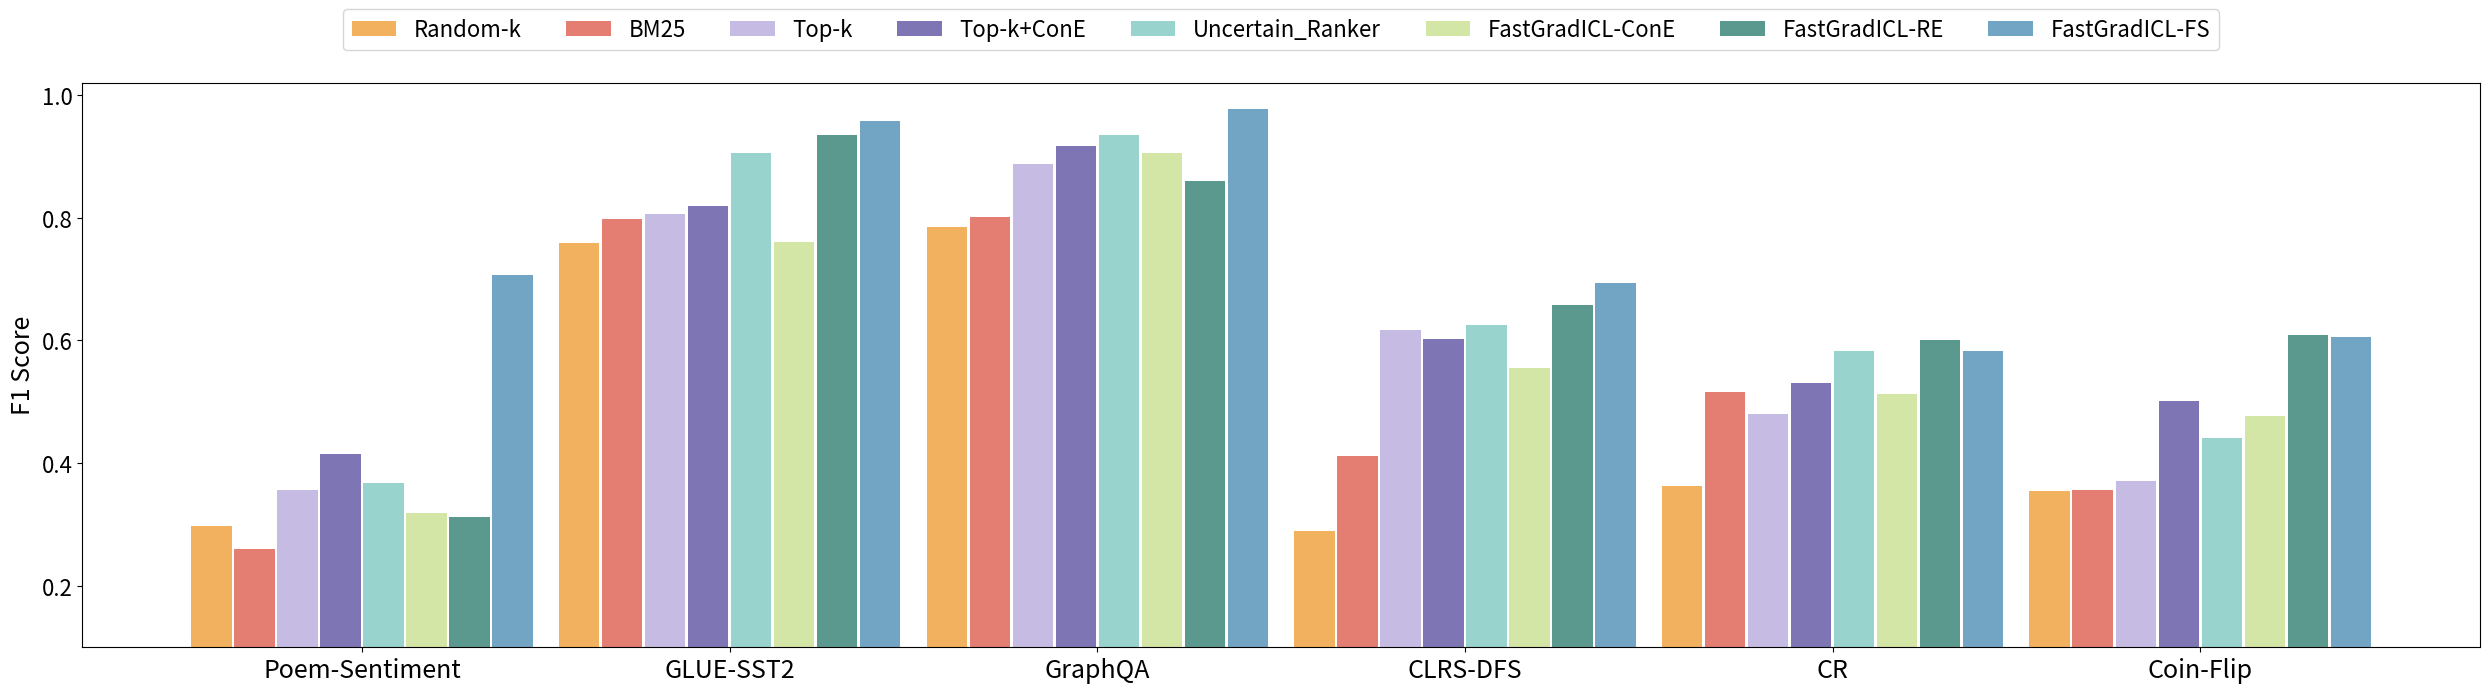
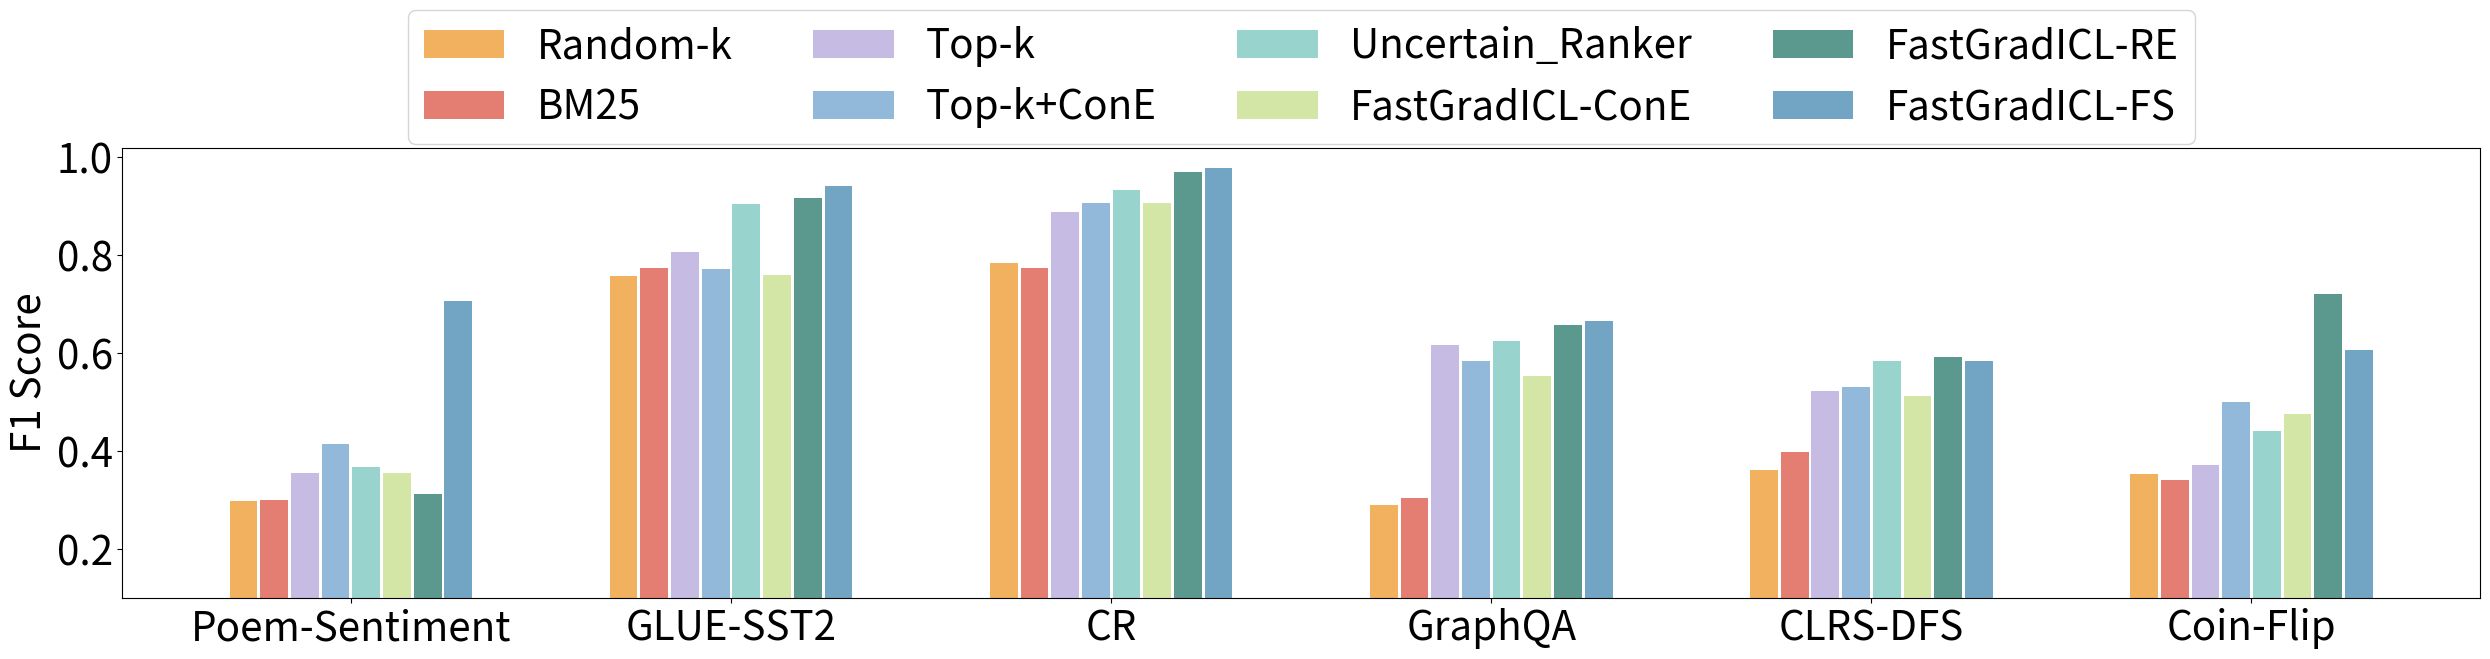
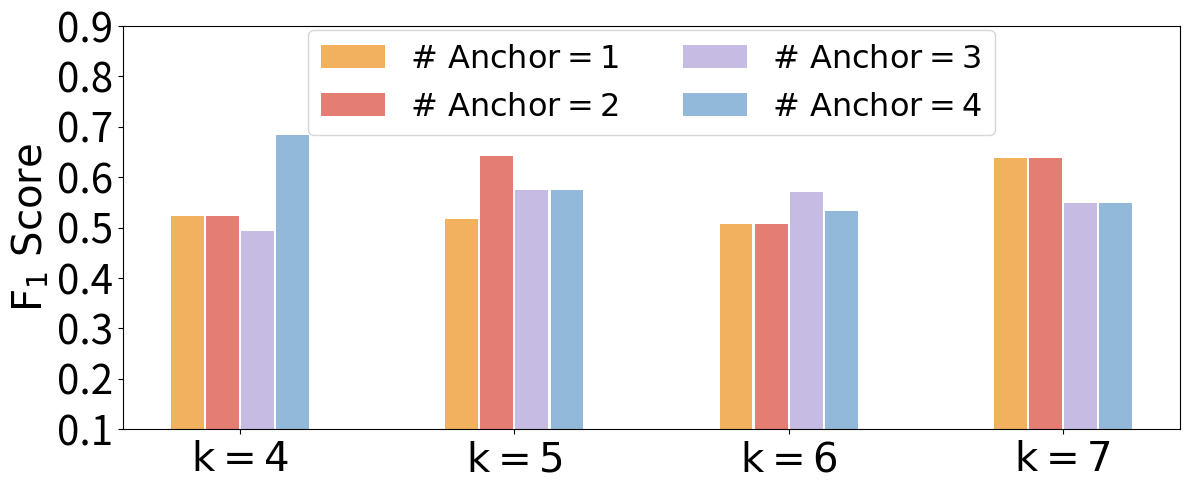

These charts were generated, in order, by the following Python code:
# %%
import matplotlib.pyplot as plt
import numpy as np

datasets = ['Poem-Sentiment', 'GLUE-SST2', 'GraphQA', 'CLRS-DFS', 'CR', 'Coin-Flip']
x = np.arange(len(datasets))
bar_width = 0.11
n_methods = 8

methods = [
    "Random-k", "BM25", "Top-k", "Top-k+ConE",
    "Uncertain_Ranker", "FastGradICL-ConE", "FastGradICL-RE", "FastGradICL-FS"
]

f1_scores = np.array([
    [0.2983, 0.7585, 0.7852, 0.2897, 0.3627, 0.3539],  # Random-k
    [0.2597, 0.7987, 0.8020, 0.4121, 0.5166, 0.3568],  # BM25
    [0.3556, 0.8062, 0.8883, 0.6178, 0.4800, 0.3711],  # Top-k
    [0.4150, 0.8193, 0.9177, 0.6019, 0.5308, 0.5015],  # Top-k + ConE
    [0.3674, 0.9048, 0.9341, 0.6250, 0.5836, 0.4417],  # Uncertain-Ranker
    [0.3181, 0.7599, 0.9058, 0.5544, 0.5130, 0.4766],  # FASTGRADICL-CONE
    [0.3130, 0.9356, 0.8593, 0.6575, 0.6007, 0.6082],  # FASTGRADICL-RE
    [0.7059, 0.9575, 0.9780, 0.6944, 0.5833, 0.6063],  # FASTGRADICL-FS
])



pastel_colors = [
    "#f1b15e",  # Random-k        - 浅橙
    "#e47d72",  # BM25            - 珊瑚红
    "#c6bce3",  # Top-k           - 淡紫
    "#7e75b5",  # Top-k + ConE    - 深紫
    "#99d3cd",  # Uncertain       - 青绿色
    "#d4e6a5",  # FASTGRADICL-CONE - 柔和黄绿（新增，浅色）
    "#5b998e",  # FASTGRADICL-RE  - 深青绿
    "#72a5c3",  # FASTGRADICL-FS  - 淡蓝
]

spacing = 0.117
offsets = np.linspace(-spacing*(n_methods-1)/2, spacing*(n_methods-1)/2, n_methods)

plt.figure(figsize=(25, 7))
for i in range(n_methods):
    plt.bar(x + offsets[i], f1_scores[i], width=bar_width,
            label=methods[i], color=pastel_colors[i])

plt.xticks(ticks=x, labels=datasets, fontsize=18)
plt.ylabel("F1 Score", fontsize=18)
plt.yticks(fontsize=16)
plt.ylim(0.1, 1.02)
# plt.title("Comparison of Selection Methods Across Datasets", fontsize=14)

plt.grid(False)
plt.legend(loc='upper center', bbox_to_anchor=(0.5, 1.15), ncol=8, fontsize=16)
plt.tight_layout()

plt.savefig("main_result.pdf")

# %%
import matplotlib.pyplot as plt
import numpy as np

font_size=29
# 数据集名称
datasets = ['Poem-Sentiment', 'GLUE-SST2', 'CR', 'GraphQA', 'CLRS-DFS', 'Coin-Flip']
x = np.arange(len(datasets)) * 1.3  # 每组之间扩大间距

# 方法名
methods = [
    "Random-k", "BM25", "Top-k", "Top-k+ConE",
    "Uncertain_Ranker", "FastGradICL-ConE", "FastGradICL-RE", "FastGradICL-FS"
]

# F1 分数
f1_scores = np.array([
    [0.2983, 0.7585, 0.7852, 0.2897, 0.3627, 0.3539],  # Random-k
    [0.3006, 0.7742, 0.7747, 0.3039, 0.3979, 0.3421],  # BM25
    [0.3556, 0.8062, 0.8883, 0.6178, 0.5229, 0.3711],  # Top-k
    [0.4150, 0.7729, 0.9076, 0.5845, 0.5308, 0.5015],  # Top-k + ConE
    [0.3674, 0.9048, 0.9341, 0.6250, 0.5836, 0.4417],  # Uncertain-Ranker
    [0.3549, 0.7599, 0.9058, 0.5544, 0.5130, 0.4766],  # FastGradICL-CONE
    [0.3130, 0.9168, 0.9706, 0.6571, 0.5928, 0.7202],  # FastGradICL-RE
    [0.7059, 0.9423, 0.9780, 0.6654, 0.5833, 0.6063],  # FastGradICL-FS
])

pastel_colors = [
    "#f1b15e",  # Random-k
    "#e47d72",  # BM25
    "#c6bce3",  # Top-k
    "#92B9DA",  # Top-k + ConE
    "#99d3cd",  # Uncertain-Ranker
    "#d4e6a5",  # FastGradICL-CONE
    "#5b998e",  # FastGradICL-RE
    "#72a5c3",  # FastGradICL-FS
]

# bar_width = 0.08
# spacing = 0.09
bar_width = 0.095
spacing = 0.105

offsets = np.linspace(-spacing * (len(methods)-1)/2, spacing * (len(methods)-1)/2, len(methods))

plt.figure(figsize=(25, 7))
for i in range(len(methods)):
    plt.bar(x + offsets[i], f1_scores[i], width=bar_width,
            label=methods[i], color=pastel_colors[i])

plt.xticks(ticks=x, labels=datasets, fontsize=font_size)
plt.yticks(fontsize=font_size)
plt.ylabel("F1 Score", fontsize=font_size)
plt.ylim(0.1, 1.02)
plt.grid(False)

plt.legend(loc='upper center', bbox_to_anchor=(0.5, 1.35), ncol=4, fontsize=font_size)
plt.tight_layout()

plt.savefig("main_result.pdf")


# %%
import matplotlib.pyplot as plt
import numpy as np

font_size=29

# datasets = [r"$\#~Input~Sample=4$",r"$\#~Input~Sample=5$",r"$\#~Input~Sample=6$",r"$\#~Input~Sample=7$",r"$\#~Input~Sample=8$"]
datasets = [r"$\mathrm{k=4}$",r"$\mathrm{k=5}$",r"$\mathrm{k=6}$",r"$\mathrm{k=7}$"]
x = np.arange(len(datasets)) * 1 

methods = [
    r"$\mathrm{\#~Anchor=1}$",
    r"$\mathrm{\#~Anchor=2}$",
    r"$\mathrm{\#~Anchor=3}$",
    r"$\mathrm{\#~Anchor=4}$",
]

f1_scores = np.array([
    [0.5226, 0.5166, 0.5066, 0.6377],  # anchor=1
    [0.5226, 0.6427, 0.5066, 0.6377],  # anchor=2
    [0.4933, 0.5756, 0.5716, 0.5485],  # anchor=3
    [0.6847, 0.5756, 0.5322, 0.5484],  # anchor=4
])
# , 0.5398
# , 0.5495
# , 0.5169
# , 0.4949
pastel_colors = [
    "#f1b15e", 
    "#e47d72", 
    "#c6bce3", 
    "#92B9DA", 
]

# bar_width = 0.08
# spacing = 0.09
bar_width = 0.12
spacing = 0.128

offsets = np.linspace(-spacing * (len(methods)-1)/2, spacing * (len(methods)-1)/2, len(methods))

plt.figure(figsize=(12, 5))
for i in range(len(methods)):
    plt.bar(x + offsets[i], f1_scores[i], width=bar_width,
            label=methods[i], color=pastel_colors[i])

plt.xticks(ticks=x, labels=datasets, fontsize=font_size)
plt.yticks(fontsize=font_size)
plt.ylabel(r"$\mathrm{F_1~Score}$", fontsize=font_size)
plt.ylim(0.1, 0.9)
plt.grid(False)

plt.legend(loc='upper center', bbox_to_anchor=(0.5, 1.03), ncol=2, fontsize=font_size-6)
plt.tight_layout()

plt.savefig("ranens_ablasion.pdf")